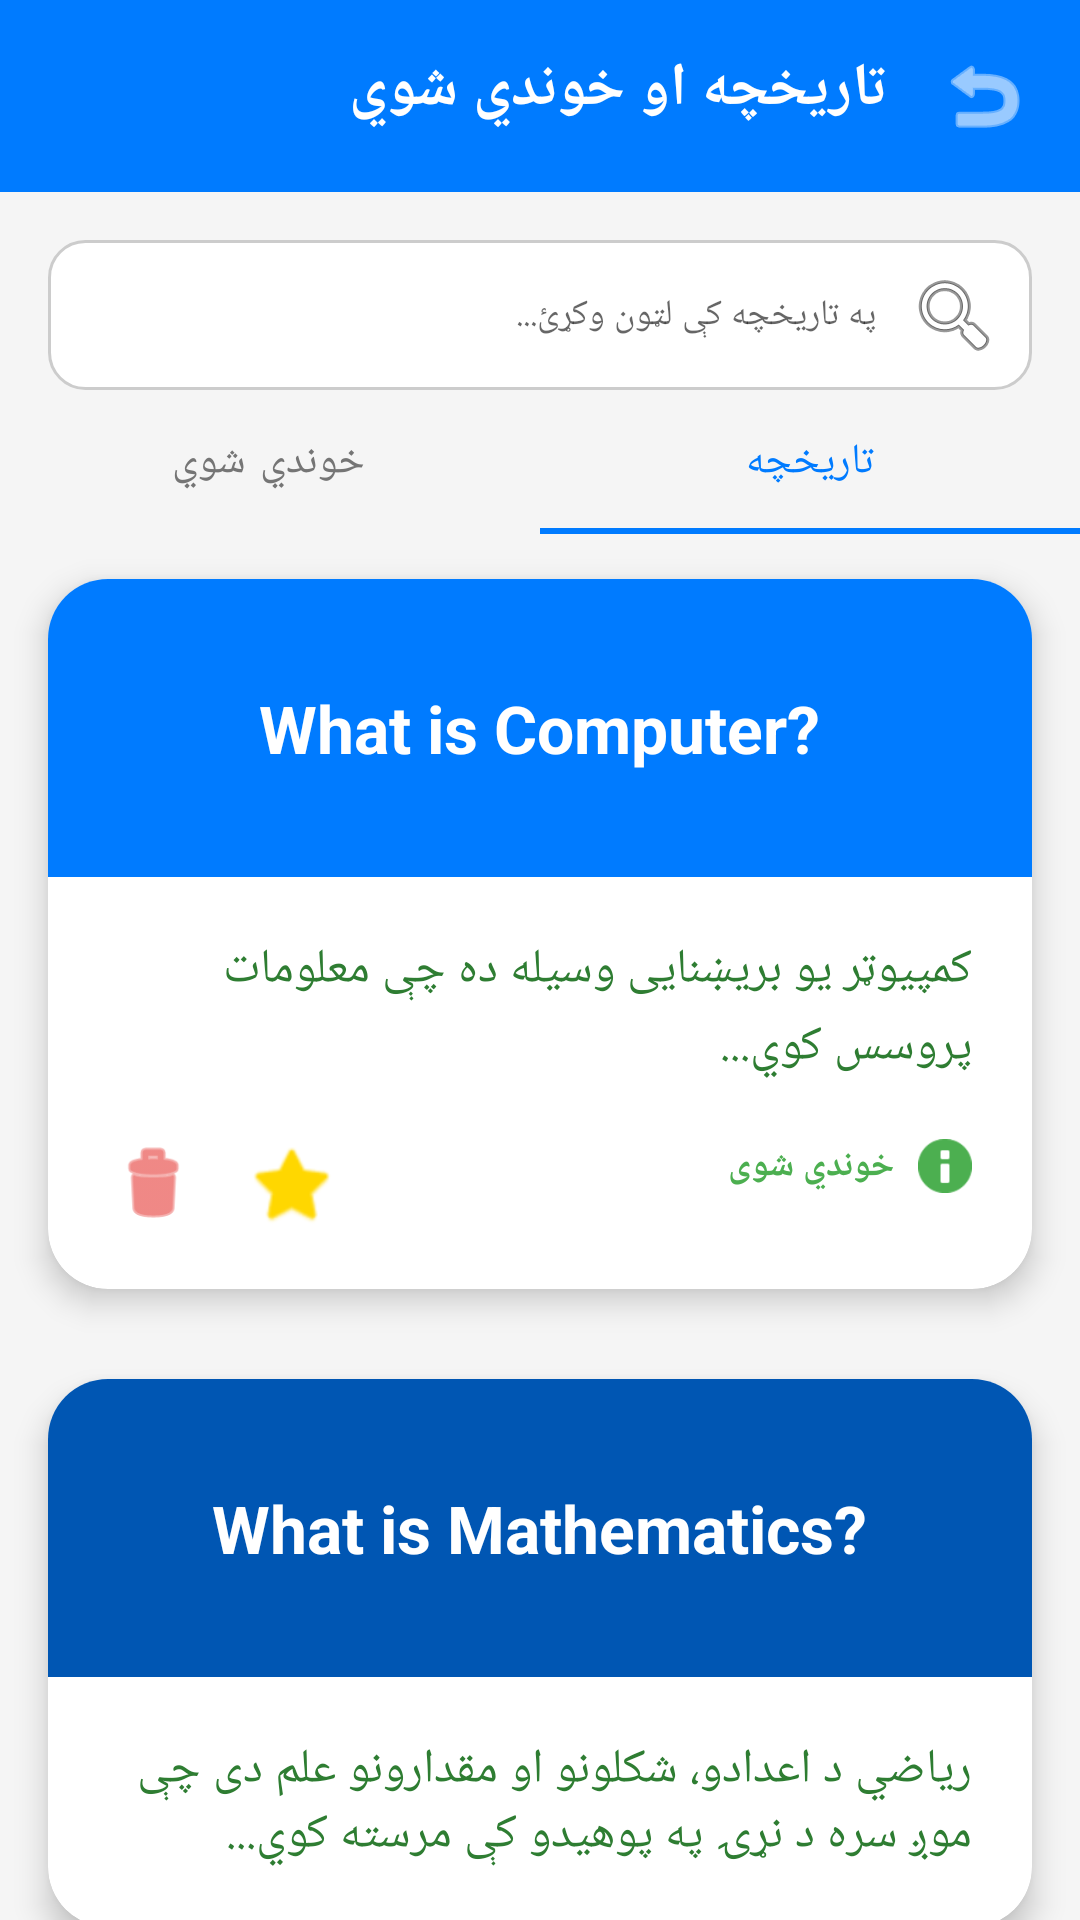

Layout XML and referenced resources for this Android screen:
<!-- AndroidManifest.xml: application theme Theme.MaterialComponents.DayNight.NoActionBar -->
<!-- res/layout/activity_history.xml -->
<?xml version="1.0" encoding="utf-8"?>

<androidx.constraintlayout.widget.ConstraintLayout xmlns:android="http://schemas.android.com/apk/res/android"
    xmlns:app="http://schemas.android.com/apk/res-auto"
    xmlns:tools="http://schemas.android.com/tools"
    android:layout_width="match_parent"
    android:layout_height="match_parent"
    android:background="#F5F5F5"
    android:layoutDirection="rtl"
    tools:context=".HistoryActivity">

    
    <LinearLayout
        android:id="@+id/historyHeader"
        android:layout_width="match_parent"
        android:layout_height="wrap_content"
        android:background="@color/primary_blue"
        android:orientation="horizontal"
        android:padding="16dp"
        app:layout_constraintTop_toTopOf="parent">

        <ImageView
            android:id="@+id/historyBackBtn"
            android:layout_width="wrap_content"
            android:layout_height="wrap_content"
            android:src="@android:drawable/ic_menu_revert"
            app:tint="@color/white" />

        <TextView
            android:layout_width="wrap_content"
            android:layout_height="wrap_content"
            android:layout_marginStart="16dp"
            android:text="تاریخچه او خوندي شوي"
            android:textColor="@color/white"
            android:textSize="20sp"
            android:textStyle="bold" />
    </LinearLayout>

    
    <EditText
        android:id="@+id/historySearchInput"
        android:layout_width="match_parent"
        android:layout_height="50dp"
        android:layout_margin="16dp"
        android:background="@drawable/edit_text_bg"
        android:hint="په تاریخچه کې لټون وکړئ..."
        android:drawableStart="@android:drawable/ic_menu_search"
        android:drawablePadding="10dp"
        android:padding="10dp"
        android:textSize="12sp"
        app:layout_constraintTop_toBottomOf="@id/historyHeader" />

    
    <com.google.android.material.tabs.TabLayout
        android:id="@+id/historyTabs"
        android:layout_width="match_parent"
        android:layout_height="wrap_content"
        android:background="@android:color/transparent"
        app:tabIndicatorColor="@color/primary_blue"
        app:tabSelectedTextColor="@color/primary_blue"
        app:tabTextColor="#757575"
        app:layout_constraintTop_toBottomOf="@id/historySearchInput">
        <com.google.android.material.tabs.TabItem android:text="تاریخچه" />
        <com.google.android.material.tabs.TabItem android:text="خوندي شوي" />
    </com.google.android.material.tabs.TabLayout>

    
    <androidx.core.widget.NestedScrollView
        android:layout_width="match_parent"
        android:layout_height="0dp"
        app:layout_constraintBottom_toBottomOf="parent"
        app:layout_constraintTop_toBottomOf="@id/historyTabs">

        <LinearLayout
            android:layout_width="match_parent"
            android:layout_height="wrap_content"
            android:orientation="vertical"
            android:paddingBottom="20dp">

            
            <include layout="@layout/item_history_card" />

            
            <com.google.android.material.card.MaterialCardView
                android:layout_width="match_parent"
                android:layout_height="wrap_content"
                android:layout_marginHorizontal="16dp"
                android:layout_marginVertical="15dp"
                app:cardCornerRadius="20dp"
                app:cardElevation="6dp"
                app:cardBackgroundColor="@color/white">
                <LinearLayout
                    android:layout_width="match_parent"
                    android:layout_height="wrap_content"
                    android:orientation="vertical">
                    <LinearLayout
                        android:layout_width="match_parent"
                        android:layout_height="wrap_content"
                        android:background="@color/accent_blue"
                        android:gravity="center"
                        android:paddingVertical="35dp">
                        <TextView
                            android:layout_width="wrap_content"
                            android:layout_height="wrap_content"
                            android:text="What is Mathematics?"
                            android:textColor="@color/white"
                            android:textSize="22sp"
                            android:textStyle="bold"
                            android:textDirection="ltr" />
                    </LinearLayout>
                    <LinearLayout
                        android:layout_width="match_parent"
                        android:layout_height="wrap_content"
                        android:orientation="vertical"
                        android:padding="20dp"
                        android:layoutDirection="rtl">
                        <TextView
                            android:layout_width="match_parent"
                            android:layout_height="wrap_content"
                            android:text="رياضي د اعدادو، شکلونو او مقدارونو علم دی چې موږ سره د نړۍ په پوهیدو کې مرسته کوي..."
                            android:textColor="#2E7D32"
                            android:textSize="16sp" />
                    </LinearLayout>
                </LinearLayout>
            </com.google.android.material.card.MaterialCardView>

        </LinearLayout>
    </androidx.core.widget.NestedScrollView>

</androidx.constraintlayout.widget.ConstraintLayout>
<!-- res/layout/item_history_card.xml (included above) -->
<?xml version="1.0" encoding="utf-8"?>

<com.google.android.material.card.MaterialCardView xmlns:android="http://schemas.android.com/apk/res/android"
    xmlns:app="http://schemas.android.com/apk/res-auto"
    android:layout_width="match_parent"
    android:layout_height="wrap_content"
    android:layout_marginHorizontal="16dp"
    android:layout_marginVertical="15dp"
    app:cardCornerRadius="20dp"
    app:cardElevation="6dp"
    app:cardBackgroundColor="@color/white">

    <LinearLayout
        android:layout_width="match_parent"
        android:layout_height="wrap_content"
        android:orientation="vertical">

        
        <LinearLayout
            android:layout_width="match_parent"
            android:layout_height="wrap_content"
            android:background="@color/primary_blue"
            android:gravity="center"
            android:paddingVertical="35dp"
            android:paddingHorizontal="20dp">

            <TextView
                android:id="@+id/historyQuestion"
                android:layout_width="wrap_content"
                android:layout_height="wrap_content"
                android:text="What is Computer?"
                android:textColor="@color/white"
                android:textSize="22sp"
                android:textStyle="bold"
                android:textDirection="ltr"
                android:gravity="center" />
        </LinearLayout>

        
        <LinearLayout
            android:layout_width="match_parent"
            android:layout_height="wrap_content"
            android:orientation="vertical"
            android:padding="20dp"
            android:layoutDirection="rtl">

            <TextView
                android:id="@+id/historyAnswerPreview"
                android:layout_width="match_parent"
                android:layout_height="wrap_content"
                android:text="کمپیوټر یو بریښنایی وسیله ده چې معلومات پروسس کوي..."
                android:textColor="#2E7D32"
                android:textSize="16sp"
                android:lineSpacingExtra="4dp" />

            
            <RelativeLayout
                android:layout_width="match_parent"
                android:layout_height="wrap_content"
                android:layout_marginTop="20dp">

                
                <LinearLayout
                    android:layout_width="wrap_content"
                    android:layout_height="wrap_content"
                    android:layout_alignParentStart="true"
                    android:gravity="center_vertical"
                    android:orientation="horizontal">

                    <ImageView
                        android:id="@+id/offlineIndicator"
                        android:layout_width="18dp"
                        android:layout_height="18dp"
                        android:src="@android:drawable/ic_dialog_info"
                        app:tint="#4CAF50"
                        android:layout_marginEnd="8dp"/>

                    <TextView
                        android:layout_width="wrap_content"
                        android:layout_height="wrap_content"
                        android:text="خوندي شوی"
                        android:textColor="#4CAF50"
                        android:textSize="12sp"
                        android:textStyle="bold"/>
                </LinearLayout>

                
                <LinearLayout
                    android:layout_width="wrap_content"
                    android:layout_height="wrap_content"
                    android:layout_alignParentEnd="true"
                    android:orientation="horizontal">

                    <ImageView
                        android:id="@+id/starIcon"
                        android:layout_width="30dp"
                        android:layout_height="30dp"
                        android:layout_marginEnd="16dp"
                        android:src="@android:drawable/btn_star_big_on"
                        app:tint="#FFD700" />

                    <ImageView
                        android:id="@+id/deleteIcon"
                        android:layout_width="30dp"
                        android:layout_height="30dp"
                        android:src="@android:drawable/ic_menu_delete"
                        app:tint="#E53935" />
                </LinearLayout>
            </RelativeLayout>
        </LinearLayout>

    </LinearLayout>
</com.google.android.material.card.MaterialCardView>
<!-- resources referenced by this layout -->
<resources>
  <color name="accent_blue">#0056b3</color>
  <color name="primary_blue">#007BFF</color>
  <color name="white">#FFFFFFFF</color>
  <!-- drawable edit_text_bg (drawable) -->
  <?xml version="1.0" encoding="utf-8"?>
  
  <shape xmlns:android="http://schemas.android.com/apk/res/android">
      <solid android:color="@android:color/white" />
      
      <stroke
          android:width="1dp"
          android:color="#CCCCCC" />
      
      <corners android:radius="12dp" />
      <padding
          android:left="16dp"
          android:right="16dp" />
  </shape>
</resources>
